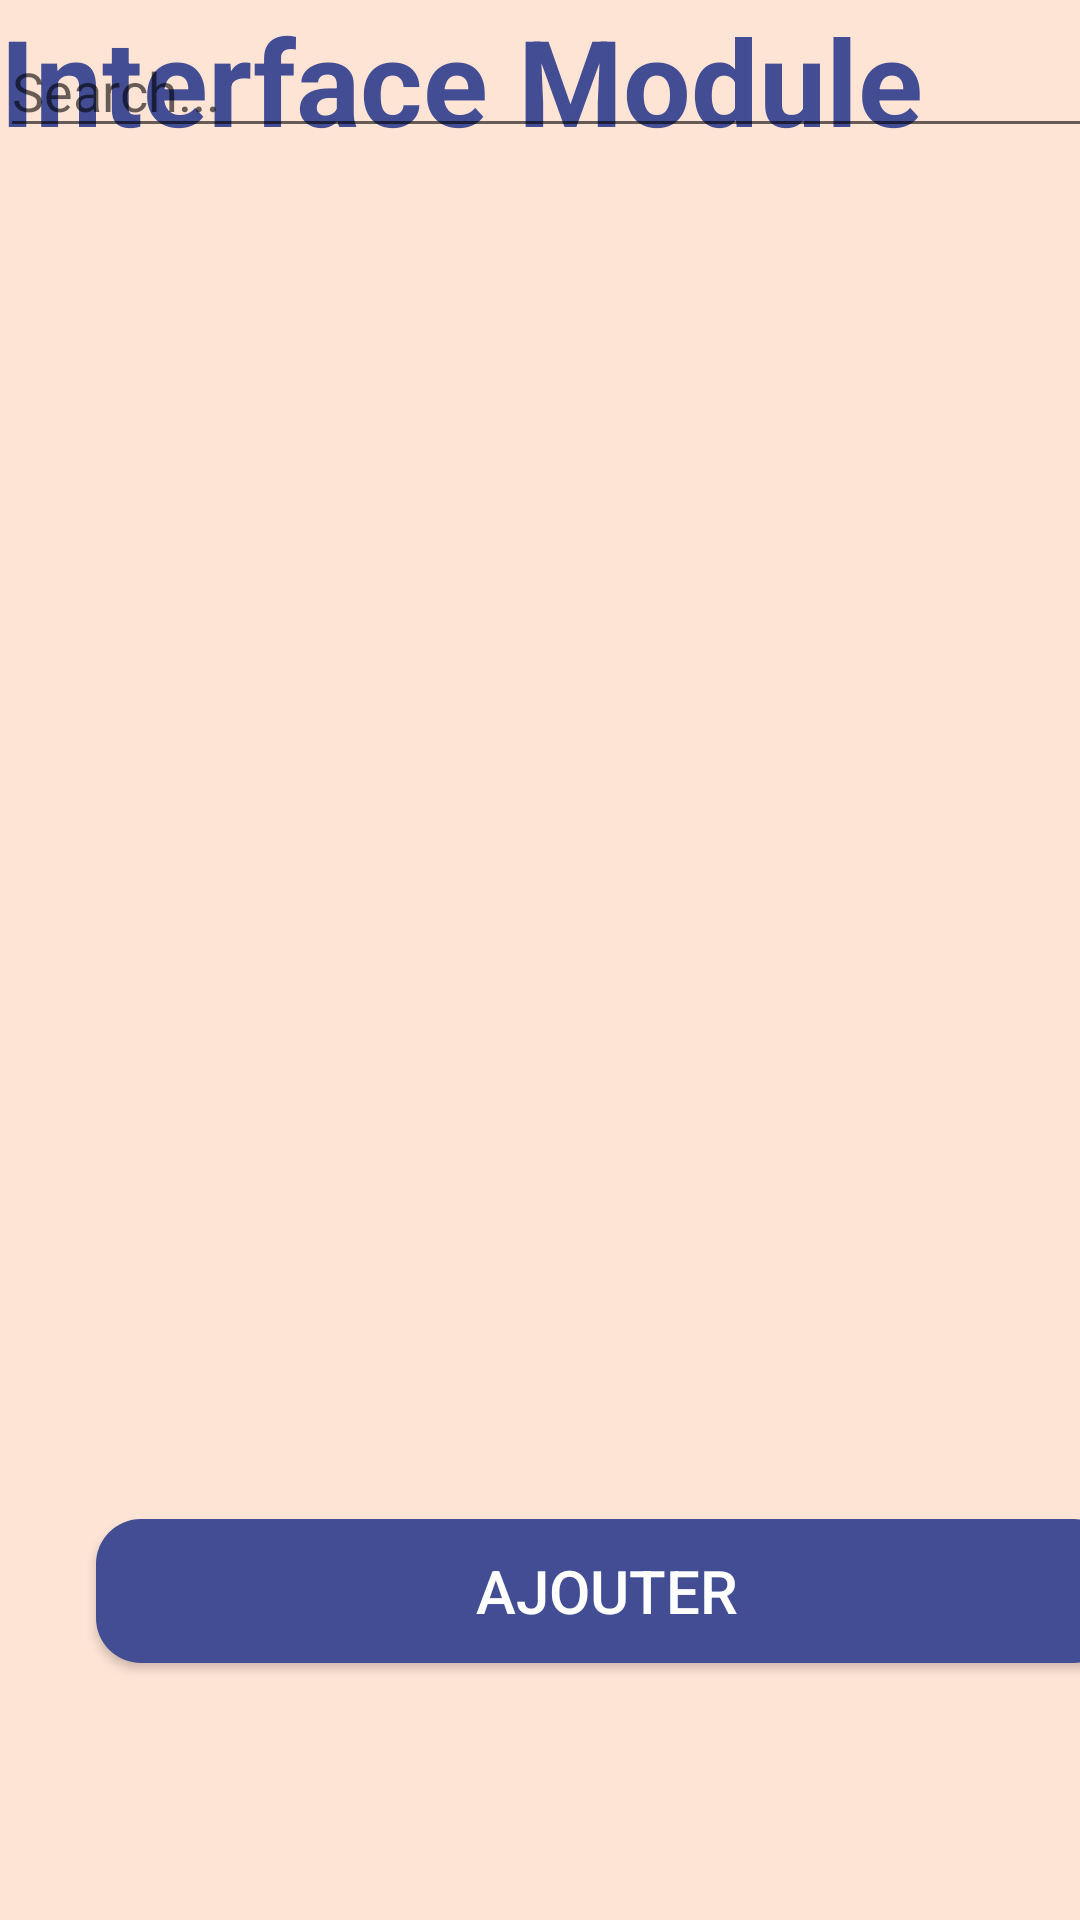

Reconstruct the res/layout file that produces this screen, plus the resources it refers to.
<!-- AndroidManifest.xml: application theme Theme.ProjetMaster1 -->
<!-- res/layout/module_activity_layout.xml -->
<?xml version="1.0" encoding="utf-8"?>
<androidx.constraintlayout.widget.ConstraintLayout xmlns:android="http://schemas.android.com/apk/res/android"
    xmlns:app="http://schemas.android.com/apk/res-auto"
    xmlns:tools="http://schemas.android.com/tools"
    android:layout_width="match_parent"
    android:layout_height="match_parent"
    android:background="#fee4d5">

    <ImageView
        android:id="@+id/design"
        android:layout_width="313dp"
        android:layout_height="194dp"
        app:srcCompat="@drawable/top_backgrounds"
        app:layout_constraintBottom_toTopOf="@+id/titremodule"
        app:layout_constraintEnd_toEndOf="parent"
        app:layout_constraintHorizontal_bias="1.0"
     app:layout_constraintStart_toStartOf="parent"
        tools:layout_editor_absoluteX="93dp"
        tools:layout_editor_absoluteY="-3dp"
        tools:ignore="NotSibling" />
    <TextView
        android:id="@+id/titremodule"
        android:layout_width="wrap_content"
        android:layout_height="wrap_content"
        android:layout_marginTop="128dp"
        android:text="Interface Module"
        android:textColor="#434d94"
        android:textSize="40dp"
        android:textStyle="bold"
        app:layout_constraintBottom_toTopOf="@+id/searchBar"
        tools:layout_editor_absoluteX="0dp"
        tools:layout_editor_absoluteY="195dp"
        tools:ignore="MissingConstraints,NotSibling" />

    <LinearLayout
        android:layout_width="405dp"
        android:layout_height="710dp"
        android:orientation="vertical"
        tools:layout_editor_absoluteX="9dp"
        tools:layout_editor_absoluteY="202dp"
        app:layout_constraintTop_toBottomOf="@+id/titremodule"
        app:layout_constraintBottom_toBottomOf="parent"
        tools:context=".interfaces.module.module_activity"
        tools:ignore="MissingConstraints,NotSibling">

        <EditText
            android:id="@+id/searchBar"
            android:layout_width="391dp"
            android:layout_height="wrap_content"
            android:layout_marginTop="16dp"
            android:hint="Search..."
            android:inputType="text"
            app:layout_constraintEnd_toEndOf="parent"
            app:layout_constraintStart_toStartOf="parent"
            app:layout_constraintTop_toTopOf="parent" />


        <ListView
            android:id="@+id/modulListview"
            android:layout_width="match_parent"
            android:layout_height="441dp" />

        <Button
            android:id="@+id/addmodulebtn"
            android:layout_width="match_parent"
            android:layout_height="wrap_content"
            android:layout_marginStart="32dp"
            android:layout_marginTop="16dp"
            android:layout_marginEnd="32dp"
            android:layout_marginBottom="32dp"
            android:background="@drawable/drawable_bleu"
            android:text="Ajouter"
            android:textColor="#ffffff"
            android:textSize="20sp" />
    </LinearLayout>


</androidx.constraintlayout.widget.ConstraintLayout>
<!-- resources referenced by this layout -->
<resources>
  <!-- drawable drawable_bleu (drawable) -->
  <?xml version="1.0" encoding="utf-8"?>
  <selector xmlns:android="http://schemas.android.com/apk/res/android">
  <item>
      <shape android:shape="rectangle">
  
          <corners android:radius="15dp"/>
          <solid android:color="#434d94"/>
  
      </shape>
  </item>
  </selector>
  <style name="Theme.ProjetMaster1" parent="Base.Theme.ProjetMaster1" />
  <style name="Base.Theme.ProjetMaster1" parent="Theme.AppCompat.Light.NoActionBar">
          
          
      </style>
</resources>
